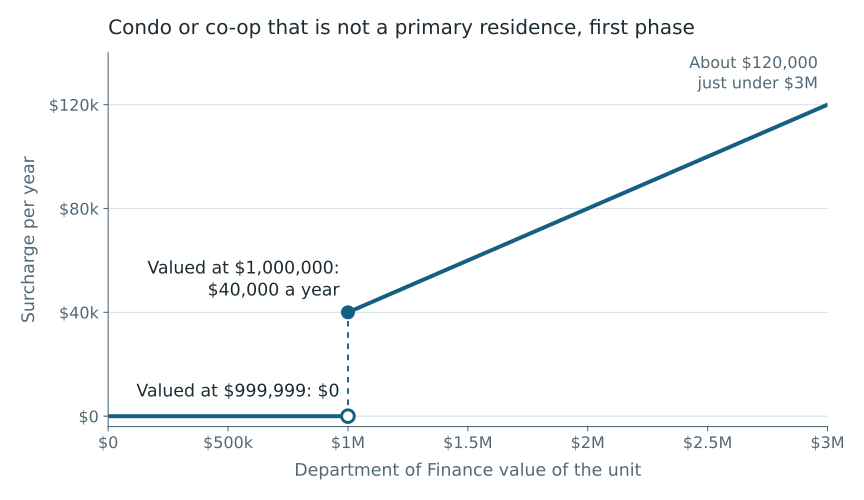

Values plotted in this chart, from the file beside it:
dof_value_dollars, annual_surcharge_dollars
0, 0.0
500000, 0.0
999999, 0.0
1000000, 40000
2000000, 80000
2999999, 120000
